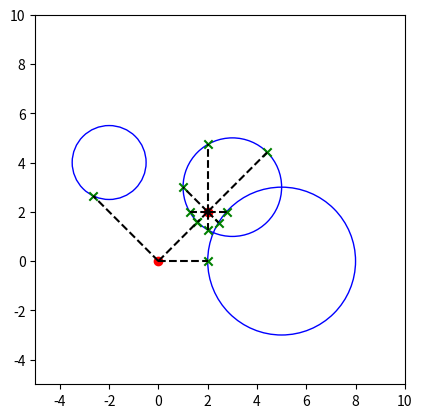

Recreate this plot in Python.
import numpy as np
import matplotlib.pyplot as plt


def find_intersections(points, circles, n_rays):
    points = np.array(points)
    num_points = points.shape[0]
    angles = np.linspace(0, 2 * np.pi, n_rays, endpoint=False)
    directions = np.column_stack((np.cos(angles), np.sin(angles)))

    intersections = np.full((num_points, n_rays, 2), np.inf)  # Заполняем бесконечными значениями

    for cx, cy, r in circles:
        oc = np.array([cx, cy]) - points[:, None, :]
        proj = np.einsum('ijk,jk->ij', oc, directions)
        oc_norm2 = np.sum(oc ** 2, axis=2)
        disc = proj ** 2 - oc_norm2 + r ** 2

        valid = disc >= 0
        sqrt_disc = np.sqrt(np.maximum(disc, 0))

        t1 = proj - sqrt_disc
        t2 = proj + sqrt_disc
        t_min = np.where((t1 > 0) & valid, t1, np.where((t2 > 0) & valid, t2, np.inf))

        mask = t_min < np.linalg.norm(intersections - points[:, None, :], axis=2)
        intersections[mask, :] = (points[:, None, :] + t_min[..., None] * directions)[mask, :]

    return intersections


def plot_results(points, circles, intersections, n_rays):
    fig, ax = plt.subplots()
    ax.set_aspect('equal')

    for cx, cy, r in circles:
        circle = plt.Circle((cx, cy), r, color='blue', fill=False)
        ax.add_patch(circle)

    points = np.array(points)
    intersections = np.array(intersections)

    for i, point in enumerate(points):
        ax.scatter(*point, color='red', marker='o')
        for j in range(n_rays):
            inter = intersections[i, j]
            if not np.isinf(inter).any():
                ax.plot([point[0], inter[0]], [point[1], inter[1]], color='black', linestyle='dashed')
                ax.scatter(*inter, color='green', marker='x')

    ax.set_xlim(-5, 10)
    ax.set_ylim(-5, 10)
    plt.show()


# Пример использования
points = [(0, 0), (2, 2)]
circles = [(3, 3, 2), (-2, 4, 1.5), (5, 0, 3)]
n_rays = 8
intersections = find_intersections(points, circles, n_rays)
print(intersections)
plot_results(points, circles, intersections, n_rays)